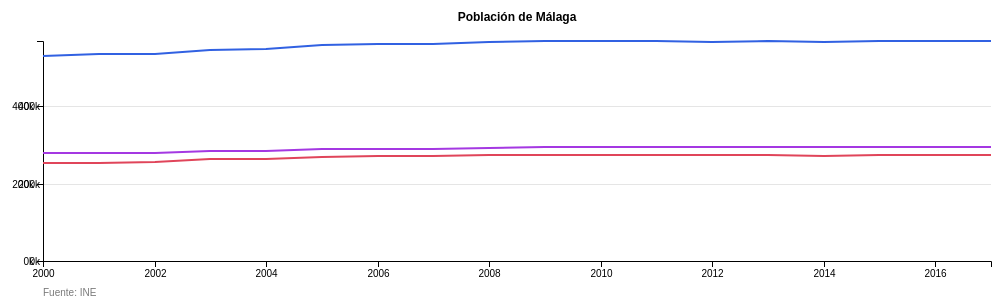
D3 v4 page, settled after 360 driven frames (6 s of simulated time); the page loaded 1 data file(s).



    d3.json('population.json', function(data) {

        var evolution = new LineChart(d3.select('#evolution'), data.history, {
            'keys': ['total', 'hombres', 'mujeres'],
            'datefield': 'datetime',
            'dateformat': '%Q',
            'yscaleformat': '.0s',
            'ygrid': true,
            'colors': ['#3161e2','#e0455a', '#a438e2'],
            'title': 'Población de Málaga',
            'source': 'Fuente: INE',
        })

    })
    
// ── d3.linechart.js
class LineChart {

    constructor(selection, data, config = {}) {
        let self = this;
        this.selection = selection;
        this.data = data;

        // Graph configuration
        this.cfg = {
            margin: {top: 40, right: 20, bottom: 40, left: 40},
            keys: [],
            colors: ['#1f77b4', '#ff7f0e', '#2ca02c', '#d62728', '#9467bd', '#8c564b', '#e377c2', '#7f7f7f', '#bcbd22', '#17becf'],
            greycolor: 'rgba(120,120,120,0.3)',
            fontsize: '12px',
            xgrid: false,
            ygrid: false,
            yscaleformat: '.0f',
            datefield: 'date',
            dateformat: '%Y-%m-%d', // https://github.com/d3/d3-time-format/blob/master/README.md#locale_format
            internalR: 4,
            externalR: 12,
            currentkey: false,
            title: false,
            source: false,
        };

        Object.keys(config).forEach(function(key) {
            if(config[key] instanceof Object && config[key] instanceof Array === false){
                Object.keys(config[key]).forEach(function(sk) {
                    self.cfg[key][sk] = config[key][sk];
                });
            } else self.cfg[key] = config[key];
        });

        this.cfg.width = parseInt(this.selection.node().offsetWidth) - this.cfg.margin.left - this.cfg.margin.right,
        this.cfg.height = parseInt(this.selection.node().offsetHeight)- this.cfg.margin.top - this.cfg.margin.bottom;

        this.xScale = d3.scaleTime().rangeRound([0, this.cfg.width]),
        this.yScale = d3.scaleLinear().rangeRound([this.cfg.height, 0]);
        this.colorScale = d3.scaleOrdinal().range(this.cfg.colors)

        // Extract the x labels for the axis and scale domain
        this.xLabels = this.data.map(function (d) { return +d[self.cfg.datefield]; })

        this.parseTime = d3.timeParse(this.cfg.dateformat),
        this.formatTime = d3.timeFormat('%d-%m-%Y'),

        window.addEventListener("resize", function(){ self.draw() });

        this.initGraph();
    }

    initGraph() {
        let self = this;

        this.dataT = [];
        this.cfg.keys.forEach(function(j,i){
            self.dataT[i] = {};
            self.dataT[i]['key'] = j
            self.dataT[i]['values'] = []
        });

        this.data.forEach(function(d){ d.jsdate = self.parseTime(d[self.cfg.datefield]); });
        this.data.sort(function(a,b){return b.jsdate - a.jsdate })

        this.data.forEach(function(d){
            d.min =  9999999999;
            d.max = -9999999999;
            self.cfg.keys.forEach(function(j, i){
                self.dataT[i]['values'].push({'x': d.jsdate, 'y': +d[j], 'k': i})
                if (d[j] < d.min) d.min = +d[j];
                if (d[j] > d.max) d.max = +d[j];
            })
        });

        this.xScale.domain(d3.extent(this.data, function(d) { return d.jsdate; }));
        this.yScale.domain([0, d3.max(this.data, function(d) { return d.max; })]);

        // SVG
        this.svg = this.selection.append('svg')
            .attr("class", "chart linechart")
            .attr("viewBox", "0 0 "+(this.cfg.width + this.cfg.margin.left + this.cfg.margin.right)+" "+(this.cfg.height + this.cfg.margin.top + this.cfg.margin.bottom))
            .attr("width", this.cfg.width + this.cfg.margin.left + this.cfg.margin.right)
            .attr("height", this.cfg.height + this.cfg.margin.top + this.cfg.margin.bottom);

        this.g = this.svg.append("g")
            .attr("transform", "translate(" + (self.cfg.margin.left) + "," + (self.cfg.margin.top) + ")");

        // GRIDLINES
        if(this.cfg.xgrid) this.xGrid = this.g.append("g").attr("class", "grid grid--x")
        if(this.cfg.ygrid) this.yGrid = this.g.append("g").attr("class", "grid grid--y");

        // AXIS
        this.xAxis = this.g.append("g").attr("class", "axis axis--x")
        this.yAxis = this.g.append("g").attr("class", "axis axis--y")

        // TITLE
        if(self.cfg.title) this.title = this.svg.append('text').attr('class', 'title label').attr('text-anchor', 'middle').text(self.cfg.title)

        // SOURCE
        if(self.cfg.source) this.source = this.svg.append('text').attr('class', 'source label').html(self.cfg.source)

        // LINES
        this.lineg = this.g.selectAll(".line--group")
            .data(this.dataT)
            .enter().append('g')
            .attr("class", function(d){
                return "line--group line--group__"+d.key;
            });

        this.lines = this.lineg.append('path')
            .attr("class", "line")
            .style('stroke', function(d, i){
                return !self.cfg.currentkey || d.key == self.cfg.currentkey ? self.colorScale(i) : self.cfg.greycolor;
            })

        // POINTS
        this.pointsg = []
        self.cfg.keys.forEach(function(k, i){
            var gp = self.g.selectAll('.point--group .point--group__'+k)
                .data(self.data).enter()
                .append('g')
                .attr('class', 'point--group point--group__'+k)

            gp.append('circle')
                .attr('class', 'external')
                .attr('r', self.cfg.externalR)
                .on('mouseover', function(){
                    d3.select(this.parentNode).classed('is-active', true);
                    self.svg.classed('is-active', true)
                })
                .on('mouseout', function(){
                    d3.select(this.parentNode).classed('is-active', false);
                    self.svg.classed('is-active', false)
                })

            gp.append('circle')
                .attr('class', 'internal')
                .attr('fill', function(){
                    return !self.cfg.currentkey || k == self.cfg.currentkey ? self.colorScale(i) : self.cfg.greycolor;
                })
                .attr('r', self.cfg.internalR)

            gp.append("title")
                .text(function(d) { return d[k] + ' ' + k});

            self.pointsg.push({selection:gp, key:k })
        })

        self.draw()

    }

    draw(){
        var self = this;

        this.cfg.width = parseInt(this.selection.node().offsetWidth) - this.cfg.margin.left - this.cfg.margin.right;
        this.cfg.height = parseInt(this.selection.node().offsetHeight)- this.cfg.margin.top - this.cfg.margin.bottom;

        this.xScale.rangeRound([0, this.cfg.width]);
        this.yScale.rangeRound([this.cfg.height,  0]);

        this.svg
            .attr("viewBox", "0 0 "+(this.cfg.width + this.cfg.margin.left + this.cfg.margin.right)+" "+(this.cfg.height + this.cfg.margin.top + this.cfg.margin.bottom))
            .attr("width", this.cfg.width + this.cfg.margin.left + this.cfg.margin.right)
            .attr("height", this.cfg.height + this.cfg.margin.top + this.cfg.margin.bottom);

        // GRIDLINES
        if(this.cfg.xgrid){
            this.xGrid.call(self.make_x_gridlines()
                .tickSize(self.cfg.height)
                .tickFormat(""))
        }

        if(this.cfg.ygrid){
            this.yGrid.call(self.make_y_gridlines()
                .tickSize(-self.cfg.width)
                .ticks(3, self.cfg.yscaleformat));
        }

        // AXIS
        this.xAxis.attr("transform", "translate(0," + this.cfg.height + ")").call(d3.axisBottom(self.xScale));
        this.yAxis.call(d3.axisLeft(self.yScale).ticks(3, self.cfg.yscaleformat));

        // TITLE
        if(self.cfg.title) this.title.attr('transform', 'translate('+ ((self.cfg.width/2) + self.cfg.margin.left) +',20)')
        
        // SOURCE
        if(self.cfg.source) this.source.attr('transform', 'translate('+ (self.cfg.margin.left) +','+(self.cfg.height + self.cfg.margin.top + self.cfg.margin.bottom - 5)+')')

        // LINES
        this.line = d3.line()
            .x(function(d){ return self.xScale(d.x); })
            .y(function(d){ return self.yScale(d.y); });

        this.lines.attr("d", function(d) { return self.line(d.values) });

        // POINTS
        this.pointsg.forEach(function(p, i){
            p.selection.attr('transform', function(d){ return 'translate('+self.xScale(d.jsdate)+','+self.yScale(d[p.key])+')'; })
        })
    }

    // gridlines in x axis function
    make_x_gridlines() {       
        return d3.axisBottom(this.xScale);
    }

    // gridlines in y axis function
    make_y_gridlines() {       
        return d3.axisLeft(this.yScale);
    }
    // Data functions
    setData(data){
        this.data = data;
    }

    getData(){
        return this.data;
    }


};


### data: population.json
{
 "now": {
  "datetime": 1483228800000,
  "total": 569002,
  "hombres": 273636,
  "mujeres": 295366
 },
 "history": [
  {
   "datetime": 946684800000,
   "total": 531565,
   "hombres": 252570,
   "mujeres": 278995
  },
  {
   "datetime": 978307200000,
   "total": 534207,
   "hombres": 254477,
   "mujeres": 279730
  },
  {
   "datetime": 1009843200000,
   "total": 535686,
   "hombres": 255964,
   "mujeres": 279722
  },
  {
   "datetime": 1041379200000,
   "total": 547105,
   "hombres": 262983,
   "mujeres": 284122
  },
  {
   "datetime": 1072915200000,
   "total": 547731,
   "hombres": 263776,
   "mujeres": 283955
  },
  {
   "datetime": 1104537600000,
   "total": 558287,
   "hombres": 269479,
   "mujeres": 288808
  },
  {
   "datetime": 1136073600000,
   "total": 560631,
   "hombres": 270672,
   "mujeres": 289959
  },
  {
   "datetime": 1167609600000,
   "total": 561250,
   "hombres": 271042,
   "mujeres": 290208
  },
  "... 10 more items"
 ]
}